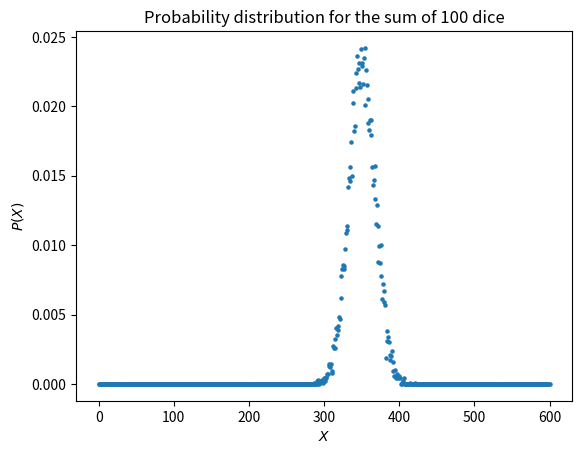

Source code (Python):
import numpy as np
import matplotlib.pyplot as plt

n = 10000
n_dice = 100
r = np.linspace(0,6*n_dice,6*n_dice+1)
die = np.zeros(n_dice)
count = np.zeros(6*n_dice+1)

def roll_dice(n = 10000):
    start = 1
    while start < n:
        # Roll each dice
        roll = np.random.randint(1,7,n_dice)
        for i in range(n_dice):
            score = sum(roll)
        # Sum the values to get the score
        
        # Conditions to add to the count
        for k in range(len(r)):
            if score == k:
                count[k] += 1
        start += 1
    return count/n

probability = roll_dice()
print(probability)

plt.figure(1, dpi = 120)
plt.scatter(r, probability, s=5)
plt.xlabel("$X$")
plt.ylabel("$P(X)$")
plt.title("Probability distribution for the sum of 100 dice")
plt.show()